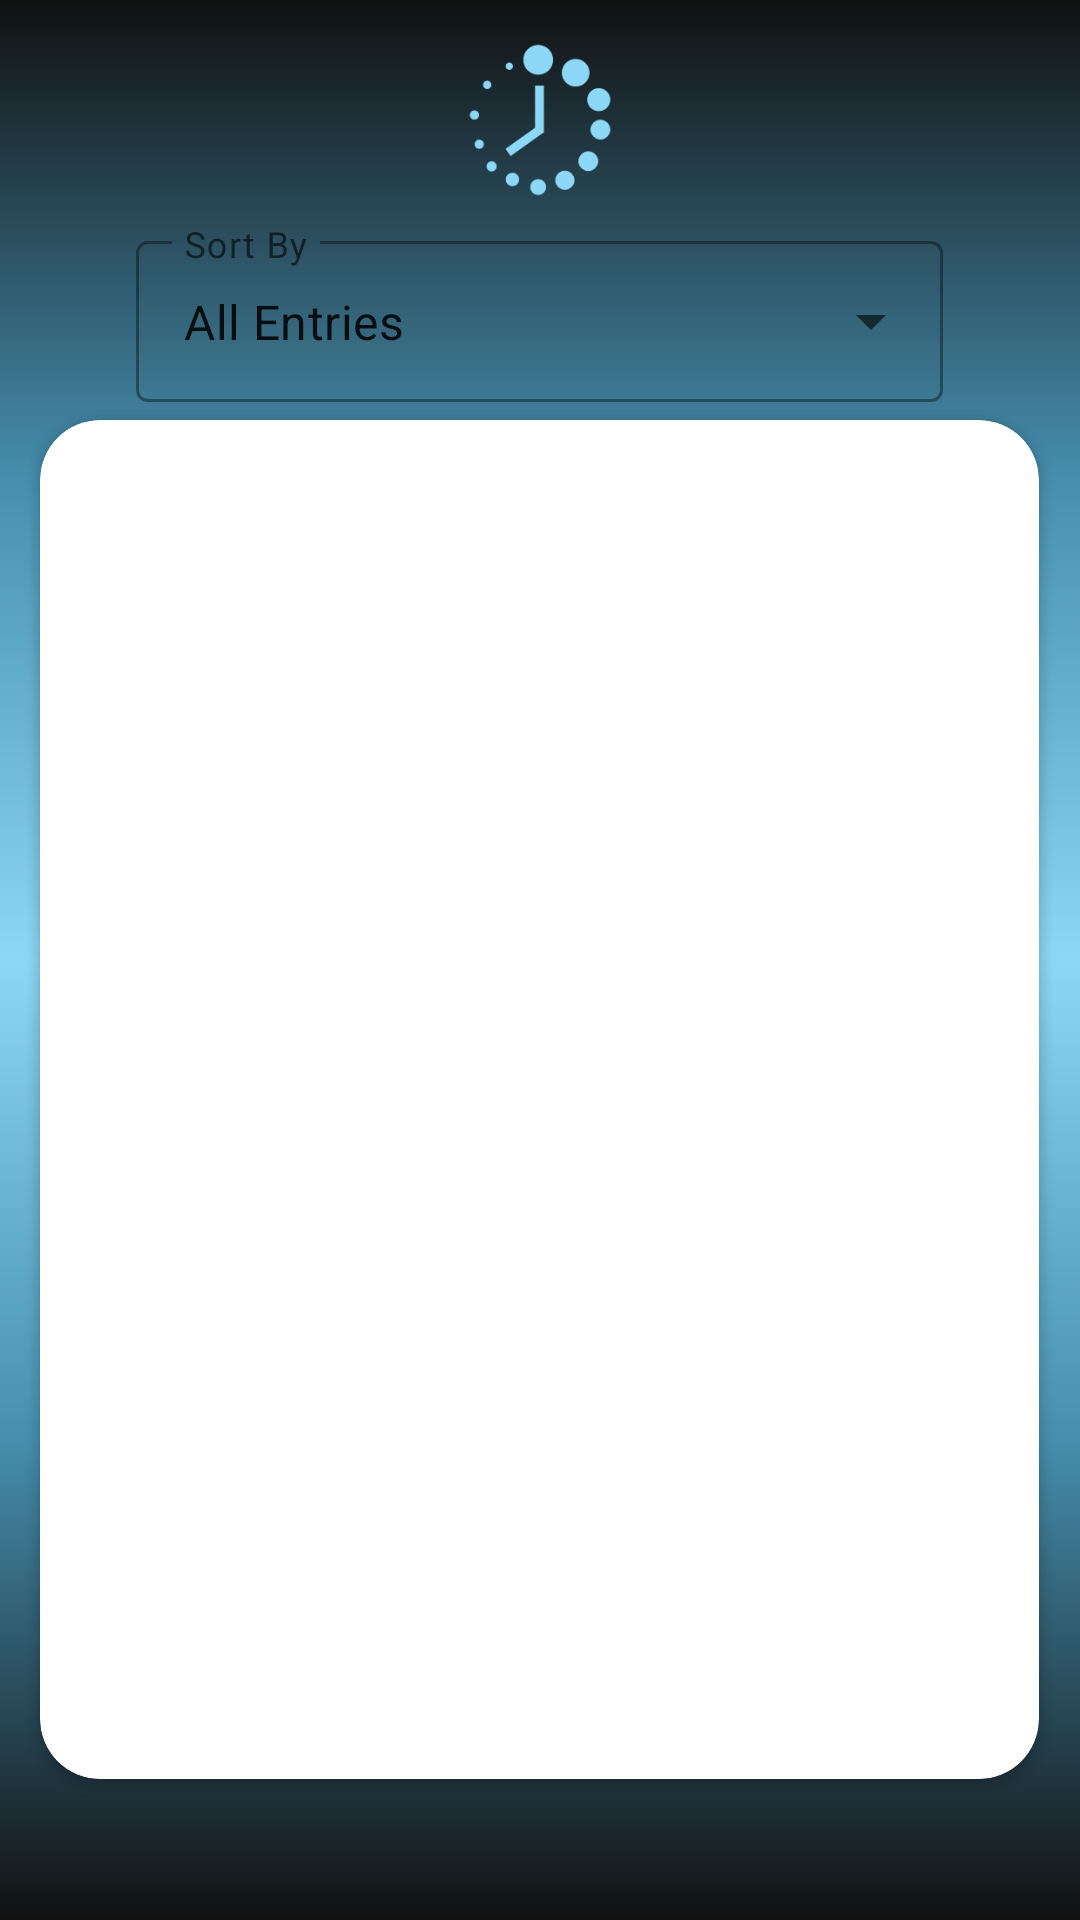

Produce the Android XML layout that renders to this screen, including the resource entries it uses.
<!-- AndroidManifest.xml: application theme Theme.RVMTimeSolutions -->
<!-- res/layout/fragment_timesheet.xml -->
<?xml version="1.0" encoding="utf-8"?>
<FrameLayout xmlns:android="http://schemas.android.com/apk/res/android"
    xmlns:tools="http://schemas.android.com/tools"
    android:layout_width="match_parent"
    android:layout_height="match_parent"
    xmlns:app="http://schemas.android.com/apk/res-auto"
    tools:context=".TimesheetFragment"
    android:background="@drawable/background">

    <ImageView
        android:id="@+id/rvmLogo"
        android:layout_width="58dp"
        android:layout_height="56dp"
        android:layout_gravity="top|center_horizontal"
        android:layout_marginTop="12dp"
        android:src="@drawable/rvm_logo" />

    <com.google.android.material.textfield.TextInputLayout
        style="@style/Widget.MaterialComponents.TextInputLayout.OutlinedBox.ExposedDropdownMenu"
        android:layout_width="269dp"
        android:layout_height="wrap_content"
        android:layout_gravity="top|center_horizontal"
        android:layout_marginTop="75dp"
        android:hint="Sort By"
        app:startIconDrawable="@drawable/sort_by">

        <AutoCompleteTextView
            android:id="@+id/autoCompleteTextView"
            android:layout_width="match_parent"
            android:layout_height="wrap_content"
            android:layout_weight="1"
            android:inputType="none"
            android:paddingTop="16dp"
            android:paddingBottom="16dp"
            android:text="All Entries" />

    </com.google.android.material.textfield.TextInputLayout>

    <androidx.cardview.widget.CardView
        android:layout_width="333dp"
        android:layout_height="453dp"
        android:layout_gravity="top|center_horizontal"
        android:layout_marginTop="140dp"
        app:cardCornerRadius="20dp">

        <androidx.recyclerview.widget.RecyclerView
            android:id="@+id/rvTimesheet"
            android:layout_width="match_parent"
            android:layout_height="match_parent" />
    </androidx.cardview.widget.CardView>


</FrameLayout>
<!-- resources referenced by this layout -->
<resources>
  <!-- drawable background: png bitmap (drawable, 11312 bytes) -->
  <!-- drawable rvm_logo: png bitmap (drawable, 5350 bytes) -->
  <style name="Theme.RVMTimeSolutions" parent="Base.Theme.RVMTimeSolutions" />
  <style name="Base.Theme.RVMTimeSolutions" parent="Theme.MaterialComponents.DayNight.NoActionBar">
          
  
      </style>
</resources>
